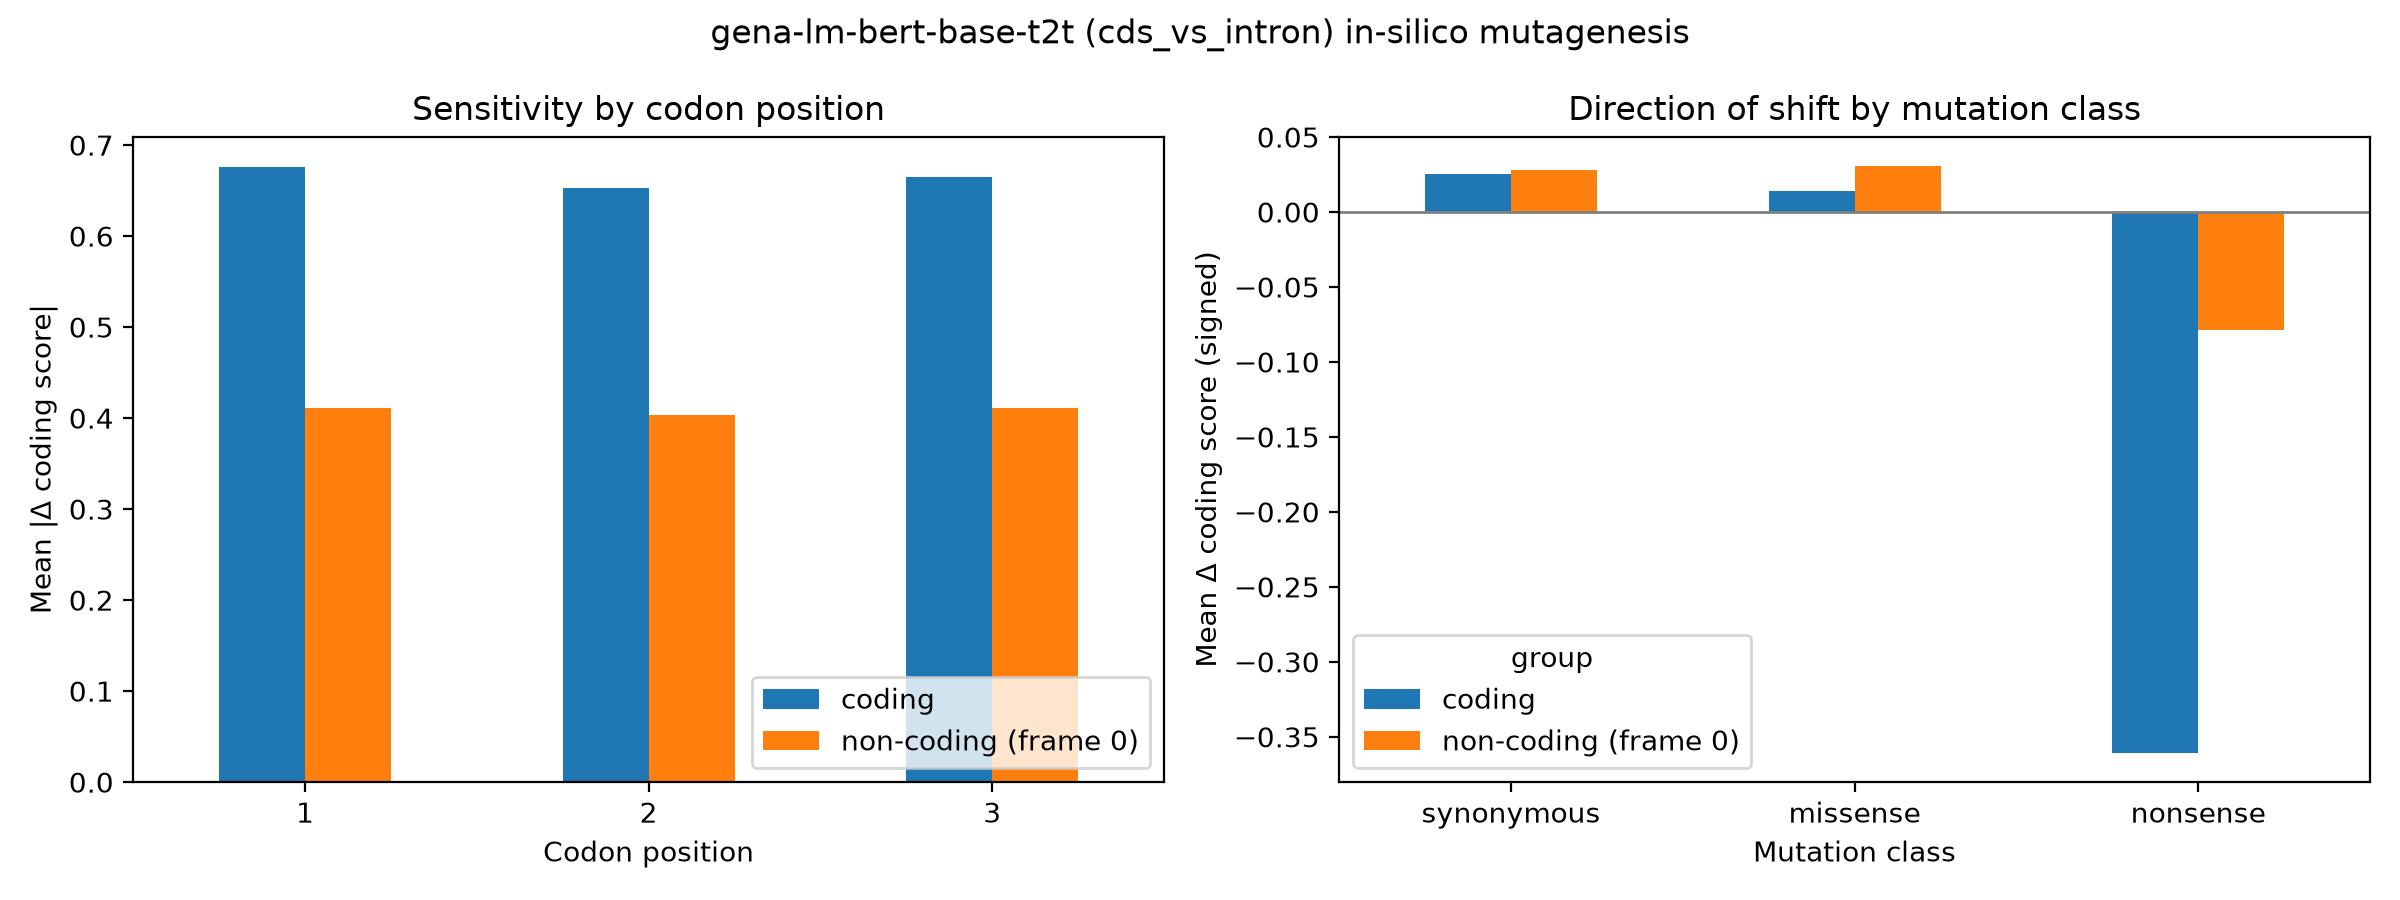

Source data for this figure (header and first rows):
group, codon_pos, mean_abs_delta, n
coding, 1, 0.6755, 18000
coding, 2, 0.6532, 18000
coding, 3, 0.6645, 18000
non-coding (frame 0), 1, 0.4115, 18000
non-coding (frame 0), 2, 0.4037, 18000
non-coding (frame 0), 3, 0.4106, 18000
